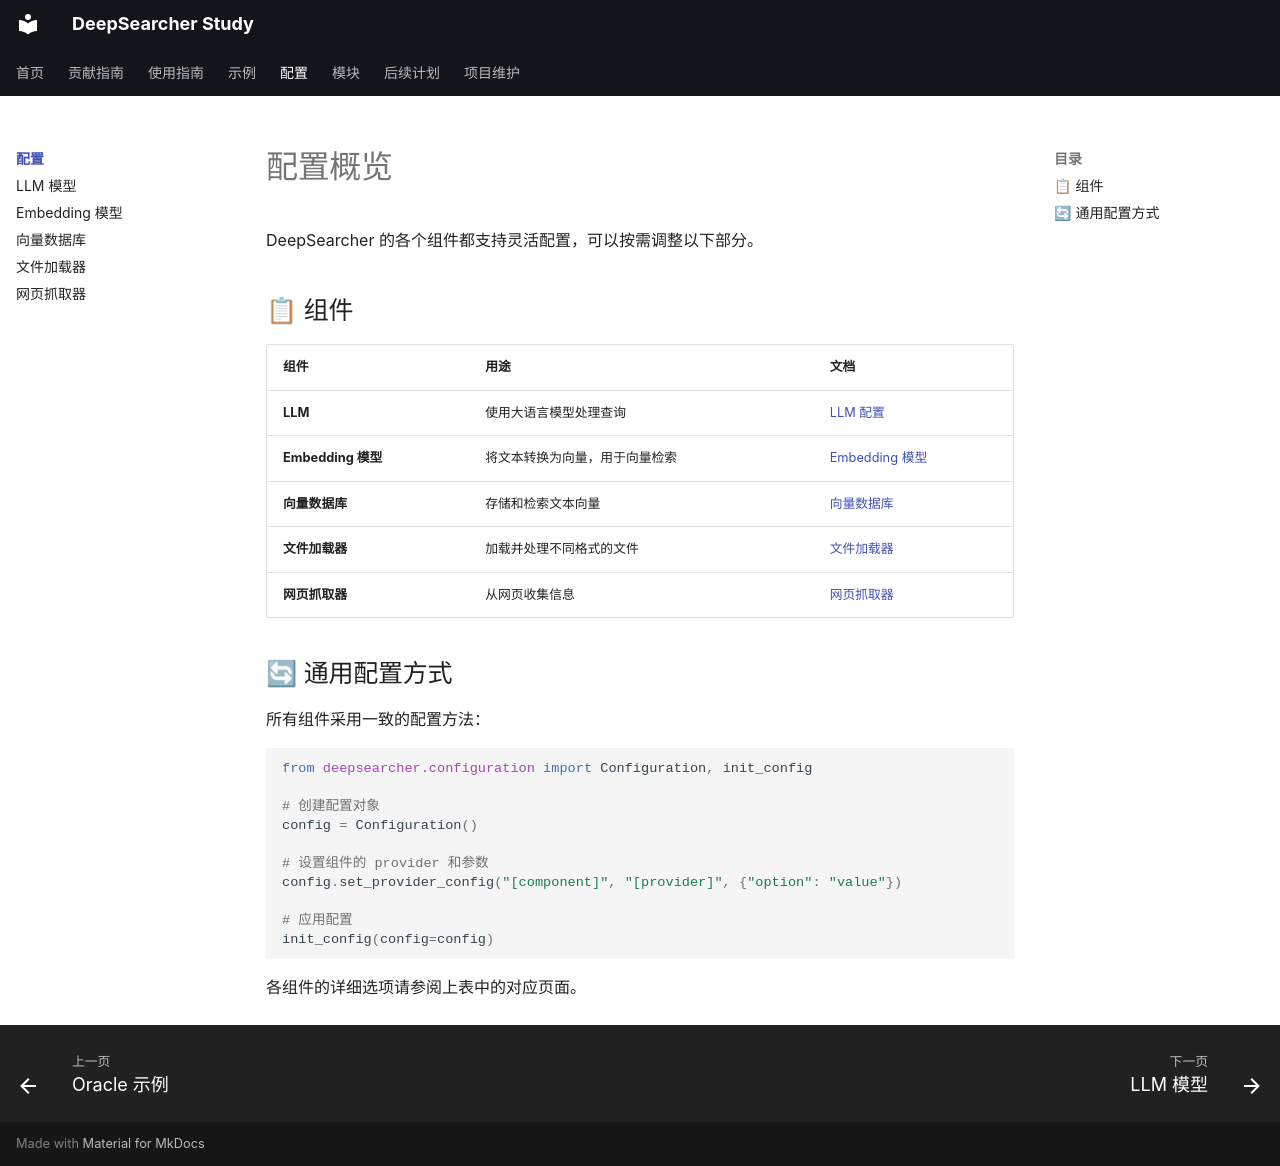

repository: wyl0828/deep-searcher-study · page: 配置/index.html · generator: mkdocs

# 配置概览

DeepSearcher 的各个组件都支持灵活配置，可以按需调整以下部分。

## 📋 组件

| 组件 | 用途 | 文档 |
|------|------|------|
| **LLM** | 使用大语言模型处理查询 | [LLM 配置](llm.md) |
| **Embedding 模型** | 将文本转换为向量，用于向量检索 | [Embedding 模型](embedding.md) |
| **向量数据库** | 存储和检索文本向量 | [向量数据库](vector_db.md) |
| **文件加载器** | 加载并处理不同格式的文件 | [文件加载器](file_loader.md) |
| **网页抓取器** | 从网页收集信息 | [网页抓取器](web_crawler.md) |

## 🔄 通用配置方式

所有组件采用一致的配置方法：

```python
from deepsearcher.configuration import Configuration, init_config

# 创建配置对象
config = Configuration()

# 设置组件的 provider 和参数
config.set_provider_config("[component]", "[provider]", {"option": "value"})

# 应用配置
init_config(config=config)
```

各组件的详细选项请参阅上表中的对应页面。
